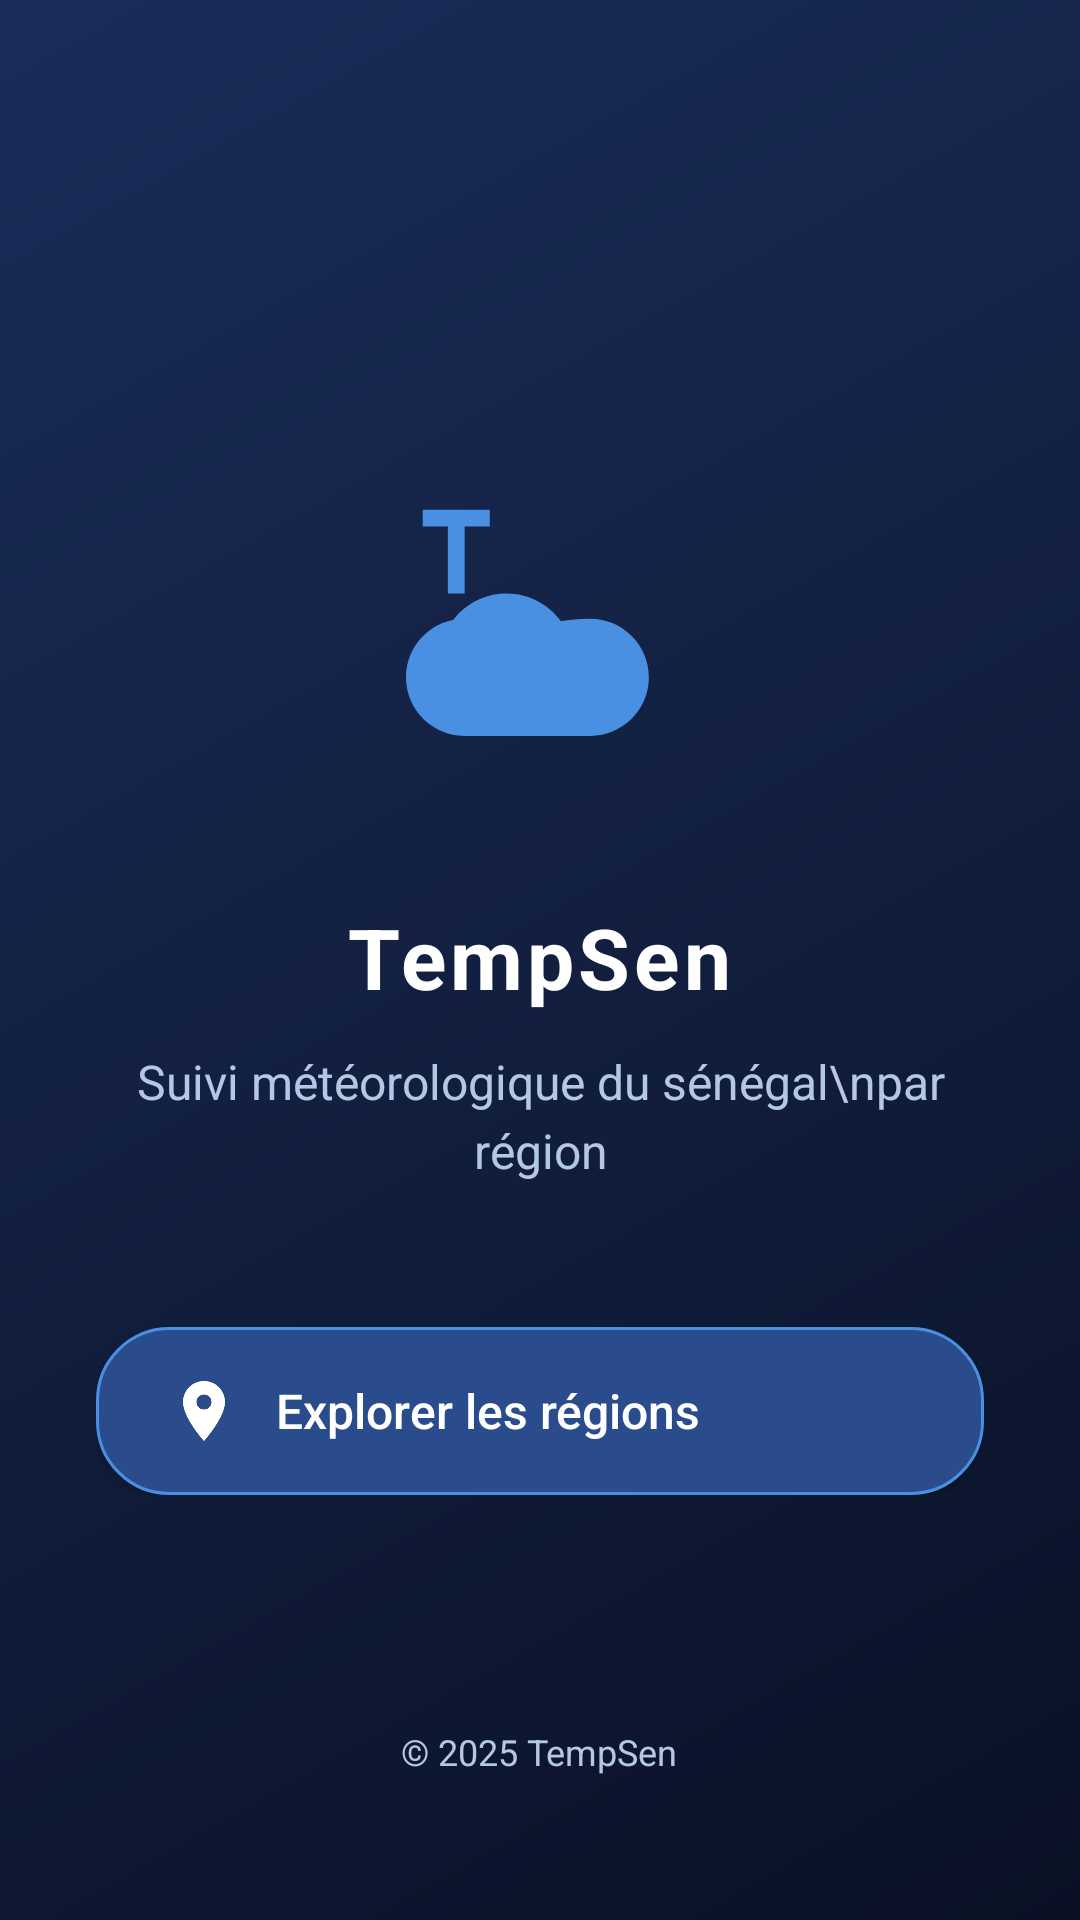

Layout XML and referenced resources for this Android screen:
<!-- AndroidManifest.xml: application theme AppTheme -->
<!-- res/layout/activity_home.xml -->
<?xml version="1.0" encoding="utf-8"?>
<RelativeLayout xmlns:android="http://schemas.android.com/apk/res/android"
    xmlns:app="http://schemas.android.com/apk/res-auto"
    android:layout_width="match_parent"
    android:layout_height="match_parent"
    android:background="@drawable/bg_gradient_blue"
    android:padding="32dp">

    <LinearLayout
        android:layout_width="match_parent"
        android:layout_height="wrap_content"
        android:layout_centerInParent="true"
        android:orientation="vertical"
        android:gravity="center_horizontal">

        <ImageView
            android:layout_width="134dp"
            android:layout_height="135dp"
            android:src="@drawable/ic_weather"
            app:tint="@color/colorAccent" />

        <TextView
            android:id="@+id/titleText"
            android:layout_width="wrap_content"
            android:layout_height="wrap_content"
            android:layout_marginTop="24dp"
            android:letterSpacing="0.05"
            android:text="TempSen"
            android:textColor="@color/textColorPrimary"
            android:textSize="28sp"
            android:textStyle="bold" />

        <TextView
            android:id="@+id/subtitleText"
            android:layout_width="match_parent"
            android:layout_height="wrap_content"
            android:layout_marginTop="12dp"
            android:gravity="center"
            android:lineSpacingExtra="4dp"
            android:text="Suivi météorologique du sénégal\npar région"
            android:textColor="@color/textColorSecondary"
            android:textSize="16sp"/>

        <Button
            android:id="@+id/btnVoirRegions"
            android:layout_width="match_parent"
            android:layout_height="56dp"
            android:layout_marginTop="48dp"
            android:background="@drawable/bg_button_blue"
            android:drawableStart="@drawable/ic_map"
            android:drawablePadding="12dp"
            android:drawableTint="@color/textColorPrimary"
            android:elevation="4dp"
            android:fontFamily="sans-serif-medium"
            android:gravity="center|start"
            android:paddingStart="24dp"
            android:text="Explorer les régions"
            android:textAllCaps="false"
            android:textColor="@color/textColorPrimary"
            android:textSize="16sp"/>
    </LinearLayout>

    <TextView
        android:layout_width="wrap_content"
        android:layout_height="wrap_content"
        android:layout_alignParentBottom="true"
        android:layout_centerHorizontal="true"
        android:layout_marginBottom="16dp"
        android:text="© 2025 TempSen"
        android:textColor="@color/textColorSecondary"
        android:textSize="12sp"/>
</RelativeLayout>
<!-- resources referenced by this layout -->
<resources>
  <color name="colorAccent">#4A90E2</color>
  <color name="textColorPrimary">#FFFFFF</color>
  <color name="textColorSecondary">#B3C8E5</color>
  <!-- drawable bg_button_blue (drawable) -->
  <shape xmlns:android="http://schemas.android.com/apk/res/android"
      android:shape="rectangle">
      <corners android:radius="24dp"/>
      <solid android:color="#2A4B8C"/>
      <stroke
          android:width="1dp"
          android:color="#4A90E2"/>
  </shape>
  <!-- drawable bg_gradient_blue (drawable) -->
  <shape xmlns:android="http://schemas.android.com/apk/res/android"
      android:shape="rectangle">
      <gradient
          android:angle="135"
          android:startColor="#0A1125"
          android:endColor="#1A2D5A"
          android:type="linear"/>
  </shape>
  <!-- drawable ic_map (drawable) -->
  <vector xmlns:android="http://schemas.android.com/apk/res/android"
      android:width="24dp"
      android:height="24dp"
      android:viewportWidth="24"
      android:viewportHeight="24"
      android:tint="@color/textColorPrimary">
      <path
          android:fillColor="@android:color/white"
          android:pathData="M12,2C8.13,2 5,5.13 5,9c0,5.25 7,13 7,13s7,-7.75 7,-13c0,-3.87 -3.13,-7 -7,-7zM12,11.5c-1.38,0 -2.5,-1.12 -2.5,-2.5s1.12,-2.5 2.5,-2.5 2.5,1.12 2.5,2.5 -1.12,2.5 -2.5,2.5z"/>
  </vector>
  <!-- drawable ic_weather (drawable) -->
  <vector xmlns:android="http://schemas.android.com/apk/res/android"
      android:width="48dp"
      android:height="48dp"
      android:viewportWidth="48"
      android:viewportHeight="48">
  
      
      <path
          android:fillColor="#90CAF9"
          android:pathData="M12,28c0,-4.418 3.582,-8 8,-8 2.652,0 5.005,1.3 6.501,3.3C27.47,23.108 28.7,23 30,23c3.866,0 7,3.134 7,7s-3.134,7 -7,7H15c-3.866,0 -7,-3.134 -7,-7s3.134,-7 7,-7c0.733,0 1.436,0.11 2.095,0.31z" />
  
      
      <path
          android:fillColor="#FFFFFF"
          android:pathData="M10,10h8v2h-3v8h-2v-8h-3z" />
  
  </vector>
  <color name="colorPrimary">#0F1A3B</color>
  <color name="colorPrimaryDark">#0A1125</color>
  <style name="MyToolbarStyle" parent="Widget.AppCompat.Toolbar">
          <item name="android:background">@color/colorPrimaryDark</item>
          <item name="titleTextAppearance">@style/ToolbarTitleTextAppearance</item>
          <item name="android:elevation">8dp</item>
      </style>
  <style name="MyButtonStyle" parent="Widget.AppCompat.Button">
          <item name="android:background">@drawable/bg_button_blue</item>
          <item name="android:textColor">@color/textColorPrimary</item>
          <item name="android:textSize">16sp</item>
          <item name="android:minHeight">48dp</item>
          <item name="android:paddingStart">24dp</item>
          <item name="android:paddingEnd">24dp</item>
          <item name="android:elevation">4dp</item>
          <item name="android:textAllCaps">false</item>
      </style>
  <style name="MyCardViewStyle" parent="CardView">
          <item name="cardBackgroundColor">@color/cardBackground</item>
          <item name="cardCornerRadius">8dp</item>
          <item name="cardElevation">4dp</item>
          <item name="contentPadding">16dp</item>
      </style>
  <style name="ToolbarTitleTextAppearance" parent="TextAppearance.AppCompat.Widget.ActionBar.Title">
          <item name="android:textColor">@color/textColorPrimary</item>
          <item name="android:textSize">18sp</item>
          <item name="android:textStyle">bold</item>
      </style>
  <color name="cardBackground">#1A2D5A</color>
</resources>
